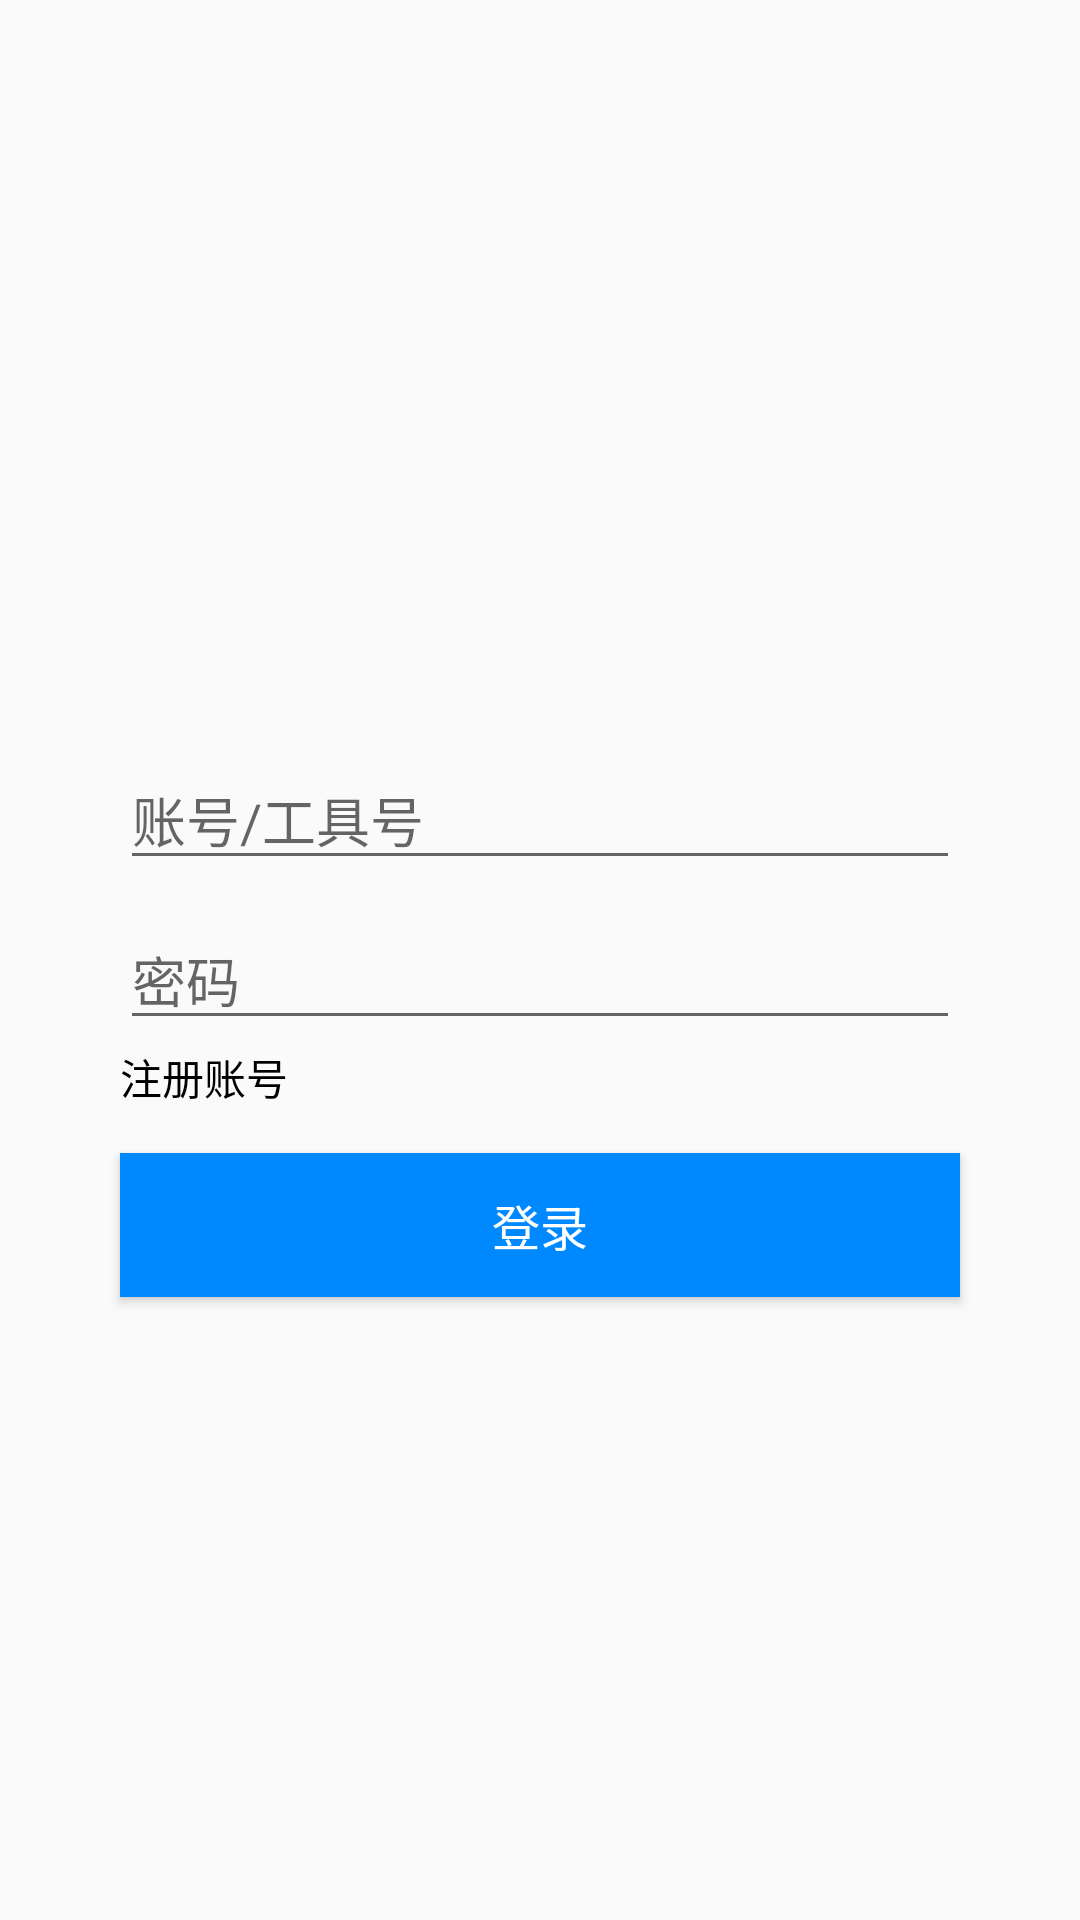

This screen was rendered from an Android layout file. Write that file and the resources it references.
<!-- AndroidManifest.xml: application theme Theme.AppCompat.Light.NoActionBar -->
<!-- res/layout/fragment_login.xml -->
<?xml version="1.0" encoding="utf-8"?>
<androidx.constraintlayout.widget.ConstraintLayout xmlns:android="http://schemas.android.com/apk/res/android"
    xmlns:app="http://schemas.android.com/apk/res-auto"
    xmlns:tools="http://schemas.android.com/tools"
    android:layout_width="match_parent"
    android:layout_height="match_parent"
    tools:context=".Activity.fragment.LoginFragment">

    <EditText
        android:id="@+id/fragment_login_userName"
        android:layout_width="0dp"
        android:layout_height="wrap_content"
        android:layout_marginStart="40dp"
        android:layout_marginTop="250dp"
        android:layout_marginEnd="40dp"
        android:hint="@string/userName"
        app:layout_constraintEnd_toEndOf="parent"
        app:layout_constraintStart_toStartOf="parent"
        app:layout_constraintTop_toTopOf="parent" />

    <EditText
        android:id="@+id/fragment_login_password"
        android:layout_width="0dp"
        android:layout_height="wrap_content"
        android:layout_marginTop="10dp"
        android:hint="@string/password"
        app:layout_constraintEnd_toEndOf="@+id/fragment_login_userName"
        app:layout_constraintStart_toStartOf="@+id/fragment_login_userName"
        app:layout_constraintTop_toBottomOf="@id/fragment_login_userName" />

    <TextView
        android:id="@+id/fragment_login_register"
        android:layout_width="wrap_content"
        android:layout_height="wrap_content"
        android:layout_marginTop="2dp"
        android:text="@string/register"
        android:textSize="14sp"
        android:textColor="@color/black"
        app:layout_constraintStart_toStartOf="@+id/fragment_login_password"
        app:layout_constraintTop_toBottomOf="@id/fragment_login_password" />

    <Button
        android:id="@+id/fragment_login_login"
        android:layout_width="0dp"
        android:layout_height="wrap_content"
        android:layout_marginTop="15dp"
        android:background="@color/blue"
        android:text="@string/login_in"
        android:textColor="@color/white"
        android:textSize="16sp"
        app:layout_constraintEnd_toEndOf="@+id/fragment_login_password"
        app:layout_constraintStart_toStartOf="@+id/fragment_login_password"
        app:layout_constraintTop_toBottomOf="@+id/fragment_login_register" />


</androidx.constraintlayout.widget.ConstraintLayout>
<!-- resources referenced by this layout -->
<resources>
  <color name="black">#FF000000</color>
  <color name="blue">#0088FF</color>
  <color name="white">#FFFFFFFF</color>
  <string name="login_in">登录</string>
  <string name="password">密码</string>
  <string name="register">注册账号</string>
  <string name="userName">账号/工具号</string>
</resources>
